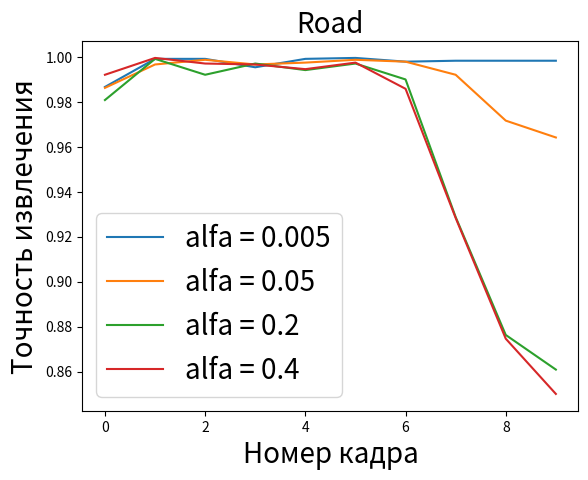

Python code for this plot:
import matplotlib.pyplot as plt

alf01 = [0.8683881715951687, 0.8359017076218243, 0.9496043315285297, 0.9541857559350271, 0.9820907955018742,
         0.9979175343606831, 0.9966680549770929, 0.9958350687213661, 0.9995835068721366, 0.9987505206164098]

alf03 = [0.905039566847147, 0.8646397334443982, 0.9550187421907539, 0.9737609329446064, 0.9754269054560599,
         0.9962515618492295, 0.9975010412328197, 0.994585589337776, 1.0, 0.9979175343606831]

alf0005 = [0.9866722199083715, 0.9991670137442732, 0.9991670137442732, 0.9954185755935027, 0.9991670137442732,
           0.9995835068721366, 0.9979175343606831, 0.9983340274885465, 0.9983340274885465, 0.9983340274885465]

alf005 = [0.9862557267805081, 0.9966680549770929, 0.9987505206164098, 0.9966680549770929, 0.9975010412328197,
          0.9987505206164098, 0.9979175343606831, 0.9920866305705955, 0.9716784673052895, 0.9641815910037485]

alf02 = [0.9808413161182841, 0.9991670137442732, 0.9920866305705955, 0.9970845481049563, 0.9941690962099126,
         0.9970845481049563, 0.9900041649312786, 0.9287796751353603, 0.8763015410245731, 0.8608912952936276]

alf04 = [0.9920866305705955, 0.9995835068721366, 0.9970845481049563, 0.9966680549770929, 0.994585589337776,
         0.9975010412328197, 0.9858392336526447, 0.9283631820074969, 0.8746355685131195, 0.8500624739691796]

# alf001 = [0.5926697209496044, 0.7122032486463973, 0.5755935027072053, 0.5855893377759267, 0.592253227821741,
#           0.7313619325281133, 0.7076218242399, 0.7234485630987089, 0.7842565597667639, 0.760932944606414]


# plt.plot(alf0001, label="alfa = 0.001")
# plt.plot(alf001, label="alfa = 0.01")
plt.plot(alf0005, label="alfa = 0.005")
plt.plot(alf005, label="alfa = 0.05")
plt.plot(alf02, label="alfa = 0.2")
plt.plot(alf04, label="alfa = 0.4")
# plt.plot(alf05, label="alfa = 0.5")
# plt.plot(alf07, label="alfa = 0.7")
# plt.plot(alf09, label="alfa = 0.9")

plt.xlabel("Номер кадра", fontsize=20)
plt.ylabel("Точность извлечения", fontsize=20)
plt.title("Road", fontsize=20)
plt.legend(fontsize=20)
plt.show()
